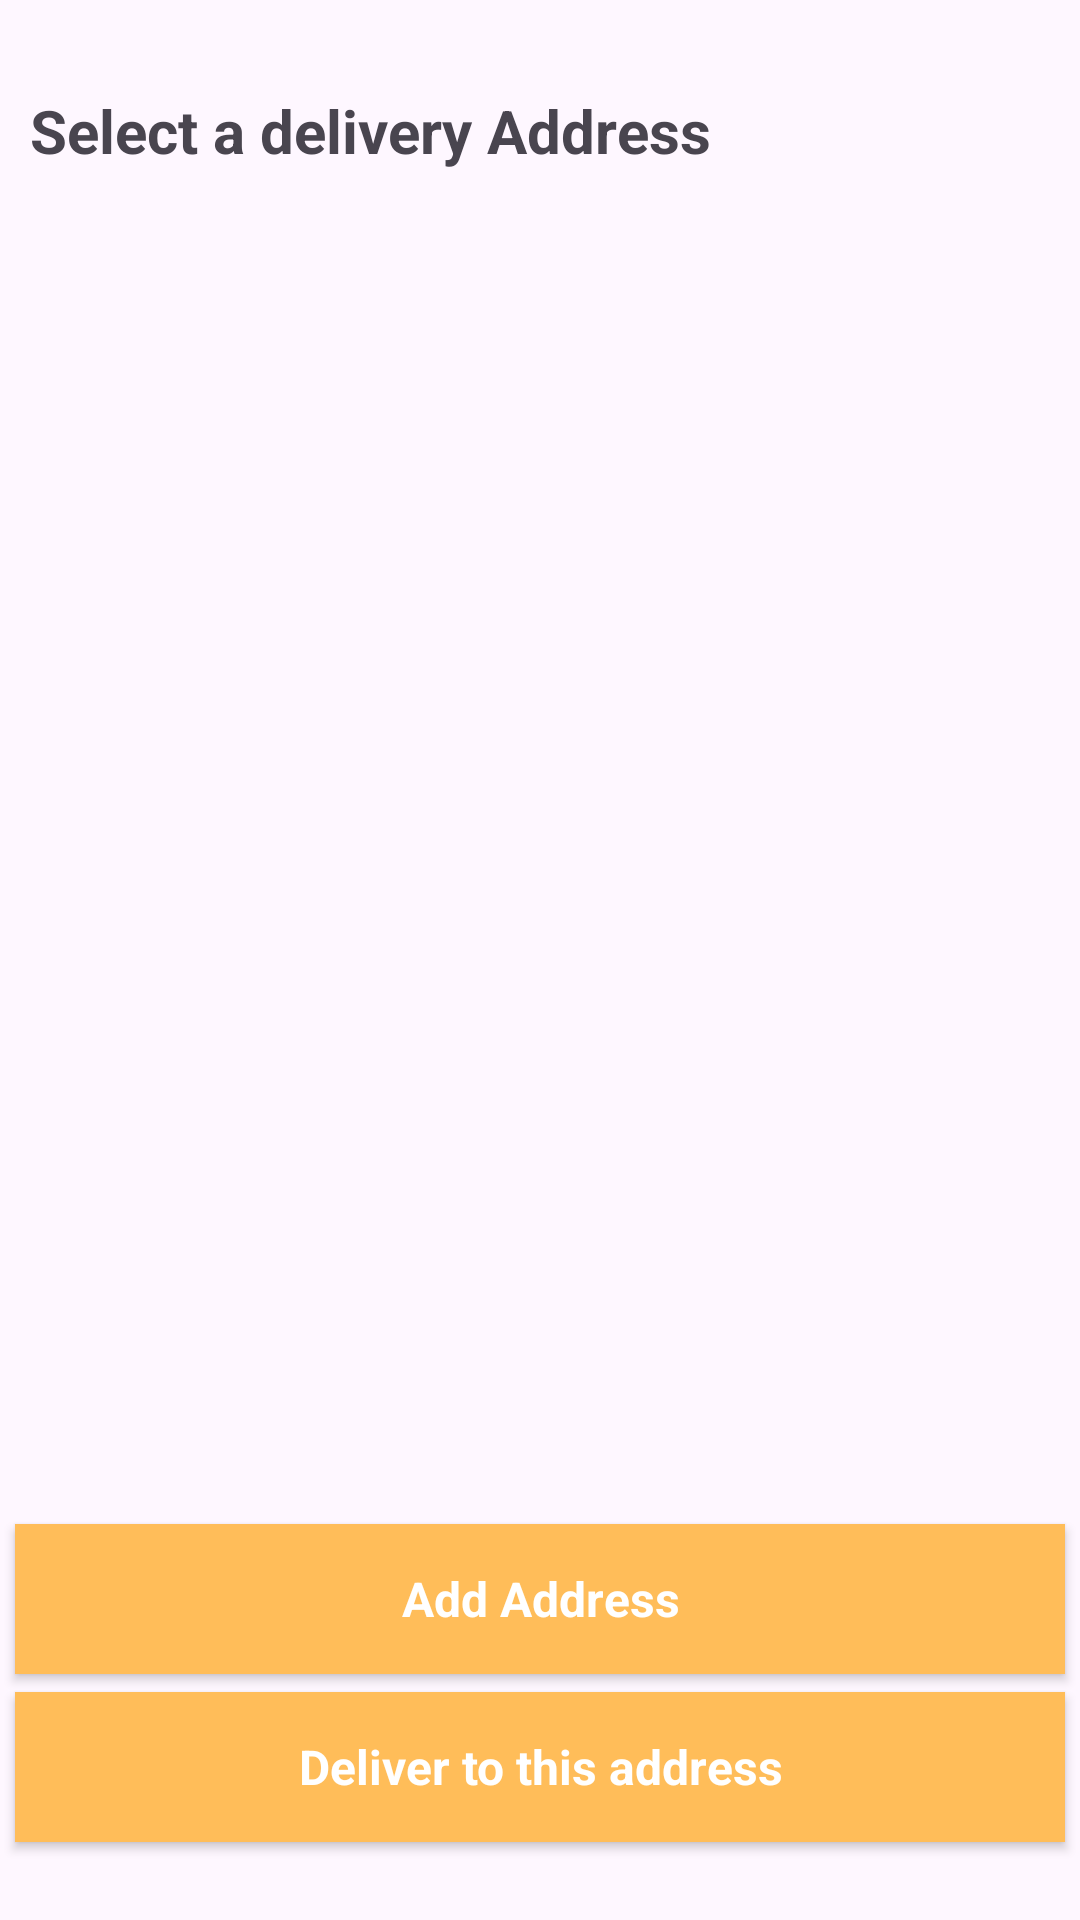

This screen was rendered from an Android layout file. Write that file and the resources it references.
<!-- AndroidManifest.xml: application theme Theme.Cravz -->
<!-- res/layout/activity_select_address.xml -->
<?xml version="1.0" encoding="utf-8"?>
<androidx.constraintlayout.widget.ConstraintLayout
    xmlns:android="http://schemas.android.com/apk/res/android"
    xmlns:app="http://schemas.android.com/apk/res-auto"
    xmlns:tools="http://schemas.android.com/tools"
    android:layout_width="match_parent"
    android:layout_height="match_parent"
    tools:context=".Activity.SelectAddressActivity">


    <TextView
        android:id="@+id/textView9"
        android:layout_width="match_parent"
        android:layout_height="wrap_content"
        android:layout_marginStart="10dp"
        android:layout_marginTop="30dp"
        android:text="Select a delivery Address"
        android:textSize="20sp"
        android:textStyle="bold"
        app:layout_constraintEnd_toEndOf="parent"
        app:layout_constraintStart_toStartOf="parent"
        app:layout_constraintTop_toTopOf="parent" />

    <androidx.recyclerview.widget.RecyclerView
        android:id="@+id/rv_address"
        android:layout_width="match_parent"
        android:layout_height="0dp"
        android:layout_marginStart="10dp"
        android:layout_marginTop="20dp"
        android:layout_marginEnd="10dp"
        app:layout_constraintBottom_toTopOf="@+id/btn_add_address"
        app:layout_constraintEnd_toEndOf="parent"
        app:layout_constraintStart_toStartOf="parent"
        app:layout_constraintTop_toBottomOf="@+id/textView9" />

    <androidx.appcompat.widget.AppCompatButton
        android:id="@+id/btn_add_address"
        style="@android:style/Widget.Button"
        android:layout_width="350dp"
        android:layout_height="50dp"
        android:layout_marginStart="10dp"
        android:layout_marginEnd="10dp"
        android:layout_marginBottom="6dp"
        android:background="@color/mustard"
        android:text="Add Address"
        android:textColor="@color/white"
        android:textSize="16sp"
        android:textStyle="bold"
        app:layout_constraintBottom_toTopOf="@+id/btn_continue_payment"
        app:layout_constraintEnd_toEndOf="parent"
        app:layout_constraintStart_toStartOf="parent" />

    <androidx.appcompat.widget.AppCompatButton
        android:id="@+id/btn_continue_payment"
        style="@android:style/Widget.Button"
        android:layout_width="350dp"
        android:layout_height="50dp"
        android:layout_marginStart="10dp"
        android:layout_marginEnd="10dp"
        android:layout_marginBottom="26dp"
        android:background="@color/mustard"
        android:text="Deliver to this address"
        android:textColor="@color/white"
        android:textSize="16sp"
        android:textStyle="bold"
        app:layout_constraintBottom_toBottomOf="parent"
        app:layout_constraintEnd_toEndOf="@+id/btn_add_address"
        app:layout_constraintStart_toStartOf="@+id/btn_add_address" />
</androidx.constraintlayout.widget.ConstraintLayout>
<!-- resources referenced by this layout -->
<resources>
  <color name="mustard">#ffbd59</color>
  <color name="white">#FFFFFFFF</color>
  <style name="Theme.Cravz" parent="Base.Theme.Cravz" />
  <style name="Base.Theme.Cravz" parent="Theme.Material3.DayNight.NoActionBar">
          
         <item name="colorPrimary">@color/mustard</item>
      </style>
</resources>
